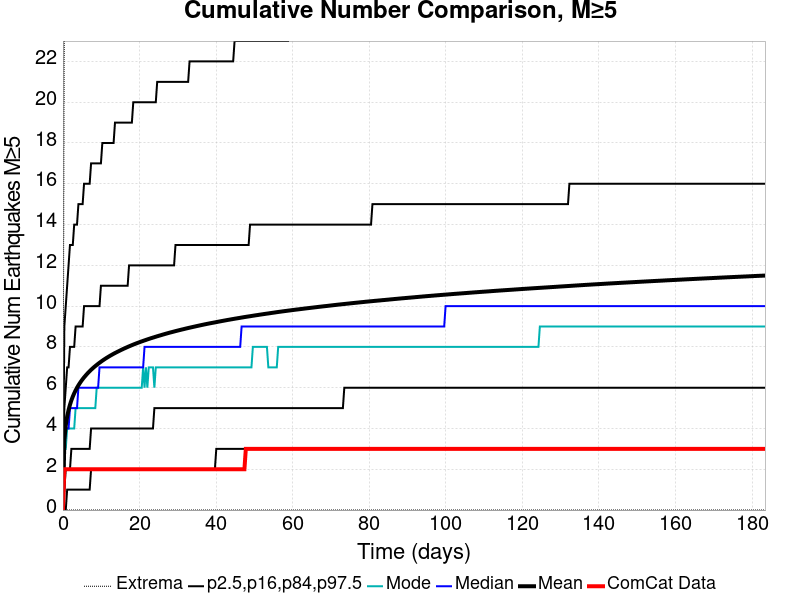

Source data for this figure (header and first rows):
Time (days), ComCat Data, Simulation Mean, Simulation Median, Simulation Mode, Simulation Minimum, Simulation Maximum, 2.5 %-ile, 16 %-ile, 84 %-ile, 97.5 %-ile
0.0, 0.0, 0.0, 0.0, 0.0, 0.0, 0.0, 0.0, 0.0, 0.0, 0.0
0.3675, 2.0, 3.44, 3.0, 3.0, 0.0, 25.0, 0.0, 1.0, 5.0, 9.0
0.7349, 2.0, 4.149, 4.0, 3.0, 0.0, 28.0, 0.0, 2.0, 6.0, 10.0
1.102, 2.0, 4.587, 4.0, 4.0, 0.0, 34.0, 1.0, 2.0, 7.0, 11.0
1.47, 2.0, 4.909, 4.0, 4.0, 0.0, 34.0, 1.0, 2.0, 7.0, 12.0
1.837, 2.0, 5.166, 5.0, 4.0, 0.0, 36.0, 1.0, 2.0, 8.0, 13.0
2.205, 2.0, 5.38, 5.0, 4.0, 0.0, 37.0, 1.0, 3.0, 8.0, 13.0
2.572, 2.0, 5.563, 5.0, 4.0, 0.0, 37.0, 1.0, 3.0, 8.0, 13.0
2.94, 2.0, 5.725, 5.0, 4.0, 0.0, 42.0, 1.0, 3.0, 8.0, 14.0
3.307, 2.0, 5.867, 5.0, 5.0, 0.0, 42.0, 1.0, 3.0, 9.0, 14.0
3.675, 2.0, 5.998, 5.0, 5.0, 0.0, 44.0, 1.0, 3.0, 9.0, 14.0
4.042, 2.0, 6.115, 6.0, 5.0, 0.0, 44.0, 1.0, 3.0, 9.0, 15.0
4.409, 2.0, 6.223, 6.0, 5.0, 0.0, 44.0, 1.0, 3.0, 9.0, 15.0
4.777, 2.0, 6.324, 6.0, 5.0, 0.0, 44.0, 1.0, 3.0, 9.0, 15.0
5.144, 2.0, 6.418, 6.0, 5.0, 0.0, 44.0, 1.0, 3.0, 9.0, 15.0
5.512, 2.0, 6.505, 6.0, 5.0, 0.0, 44.0, 1.0, 3.0, 10.0, 16.0
5.879, 2.0, 6.586, 6.0, 5.0, 0.0, 44.0, 1.0, 3.0, 10.0, 16.0
6.247, 2.0, 6.666, 6.0, 5.0, 0.0, 46.0, 1.0, 3.0, 10.0, 16.0
6.614, 2.0, 6.74, 6.0, 5.0, 0.0, 46.0, 1.0, 3.0, 10.0, 16.0
6.982, 2.0, 6.809, 6.0, 5.0, 0.0, 46.0, 1.0, 3.0, 10.0, 16.0
7.349, 2.0, 6.877, 6.0, 5.0, 0.0, 46.0, 2.0, 4.0, 10.0, 17.0
7.717, 2.0, 6.941, 6.0, 5.0, 0.0, 47.0, 2.0, 4.0, 10.0, 17.0
8.084, 2.0, 7.002, 6.0, 5.0, 0.0, 47.0, 2.0, 4.0, 10.0, 17.0
8.452, 2.0, 7.06, 6.0, 5.0, 0.0, 47.0, 2.0, 4.0, 10.0, 17.0
8.819, 2.0, 7.116, 6.0, 6.0, 0.0, 47.0, 2.0, 4.0, 10.0, 17.0
9.186, 2.0, 7.171, 6.0, 6.0, 0.0, 48.0, 2.0, 4.0, 10.0, 17.0
9.554, 2.0, 7.223, 7.0, 6.0, 0.0, 48.0, 2.0, 4.0, 10.0, 17.0
9.921, 2.0, 7.273, 7.0, 6.0, 0.0, 48.0, 2.0, 4.0, 11.0, 17.0
10.29, 2.0, 7.323, 7.0, 6.0, 0.0, 49.0, 2.0, 4.0, 11.0, 18.0
10.66, 2.0, 7.371, 7.0, 6.0, 0.0, 49.0, 2.0, 4.0, 11.0, 18.0
11.02, 2.0, 7.416, 7.0, 6.0, 0.0, 50.0, 2.0, 4.0, 11.0, 18.0
11.39, 2.0, 7.46, 7.0, 6.0, 0.0, 50.0, 2.0, 4.0, 11.0, 18.0
11.76, 2.0, 7.503, 7.0, 6.0, 0.0, 50.0, 2.0, 4.0, 11.0, 18.0
12.13, 2.0, 7.545, 7.0, 6.0, 0.0, 50.0, 2.0, 4.0, 11.0, 18.0
12.49, 2.0, 7.585, 7.0, 6.0, 0.0, 50.0, 2.0, 4.0, 11.0, 18.0
12.86, 2.0, 7.624, 7.0, 6.0, 0.0, 50.0, 2.0, 4.0, 11.0, 18.0
13.23, 2.0, 7.663, 7.0, 6.0, 0.0, 52.0, 2.0, 4.0, 11.0, 18.0
13.6, 2.0, 7.699, 7.0, 6.0, 0.0, 53.0, 2.0, 4.0, 11.0, 19.0
13.96, 2.0, 7.735, 7.0, 6.0, 0.0, 53.0, 2.0, 4.0, 11.0, 19.0
14.33, 2.0, 7.77, 7.0, 6.0, 0.0, 53.0, 2.0, 4.0, 11.0, 19.0
14.7, 2.0, 7.804, 7.0, 6.0, 0.0, 53.0, 2.0, 4.0, 11.0, 19.0
15.07, 2.0, 7.839, 7.0, 6.0, 0.0, 53.0, 2.0, 4.0, 11.0, 19.0
15.43, 2.0, 7.872, 7.0, 6.0, 0.0, 53.0, 2.0, 4.0, 11.0, 19.0
15.8, 2.0, 7.905, 7.0, 6.0, 0.0, 53.0, 2.0, 4.0, 11.0, 19.0
16.17, 2.0, 7.936, 7.0, 6.0, 0.0, 53.0, 2.0, 4.0, 11.0, 19.0
16.54, 2.0, 7.967, 7.0, 6.0, 0.0, 54.0, 2.0, 4.0, 11.0, 19.0
16.9, 2.0, 7.998, 7.0, 6.0, 0.0, 54.0, 2.0, 4.0, 11.0, 19.0
17.27, 2.0, 8.028, 7.0, 6.0, 0.0, 54.0, 2.0, 4.0, 12.0, 19.0
17.64, 2.0, 8.057, 7.0, 6.0, 0.0, 54.0, 2.0, 4.0, 12.0, 19.0
18.01, 2.0, 8.086, 7.0, 6.0, 0.0, 54.0, 2.0, 4.0, 12.0, 19.0
18.37, 2.0, 8.114, 7.0, 6.0, 0.0, 54.0, 2.0, 4.0, 12.0, 20.0
18.74, 2.0, 8.142, 7.0, 6.0, 0.0, 54.0, 2.0, 4.0, 12.0, 20.0
19.11, 2.0, 8.169, 7.0, 6.0, 0.0, 54.0, 2.0, 4.0, 12.0, 20.0
19.48, 2.0, 8.194, 7.0, 6.0, 0.0, 54.0, 2.0, 4.0, 12.0, 20.0
19.84, 2.0, 8.22, 7.0, 6.0, 0.0, 54.0, 2.0, 4.0, 12.0, 20.0
20.21, 2.0, 8.247, 7.0, 6.0, 0.0, 54.0, 2.0, 4.0, 12.0, 20.0
20.58, 2.0, 8.272, 7.0, 6.0, 0.0, 54.0, 2.0, 4.0, 12.0, 20.0
20.95, 2.0, 8.296, 7.0, 7.0, 0.0, 54.0, 2.0, 4.0, 12.0, 20.0
21.31, 2.0, 8.32, 8.0, 6.0, 0.0, 54.0, 2.0, 4.0, 12.0, 20.0
21.68, 2.0, 8.344, 8.0, 7.0, 0.0, 54.0, 2.0, 4.0, 12.0, 20.0
... 440 more rows
